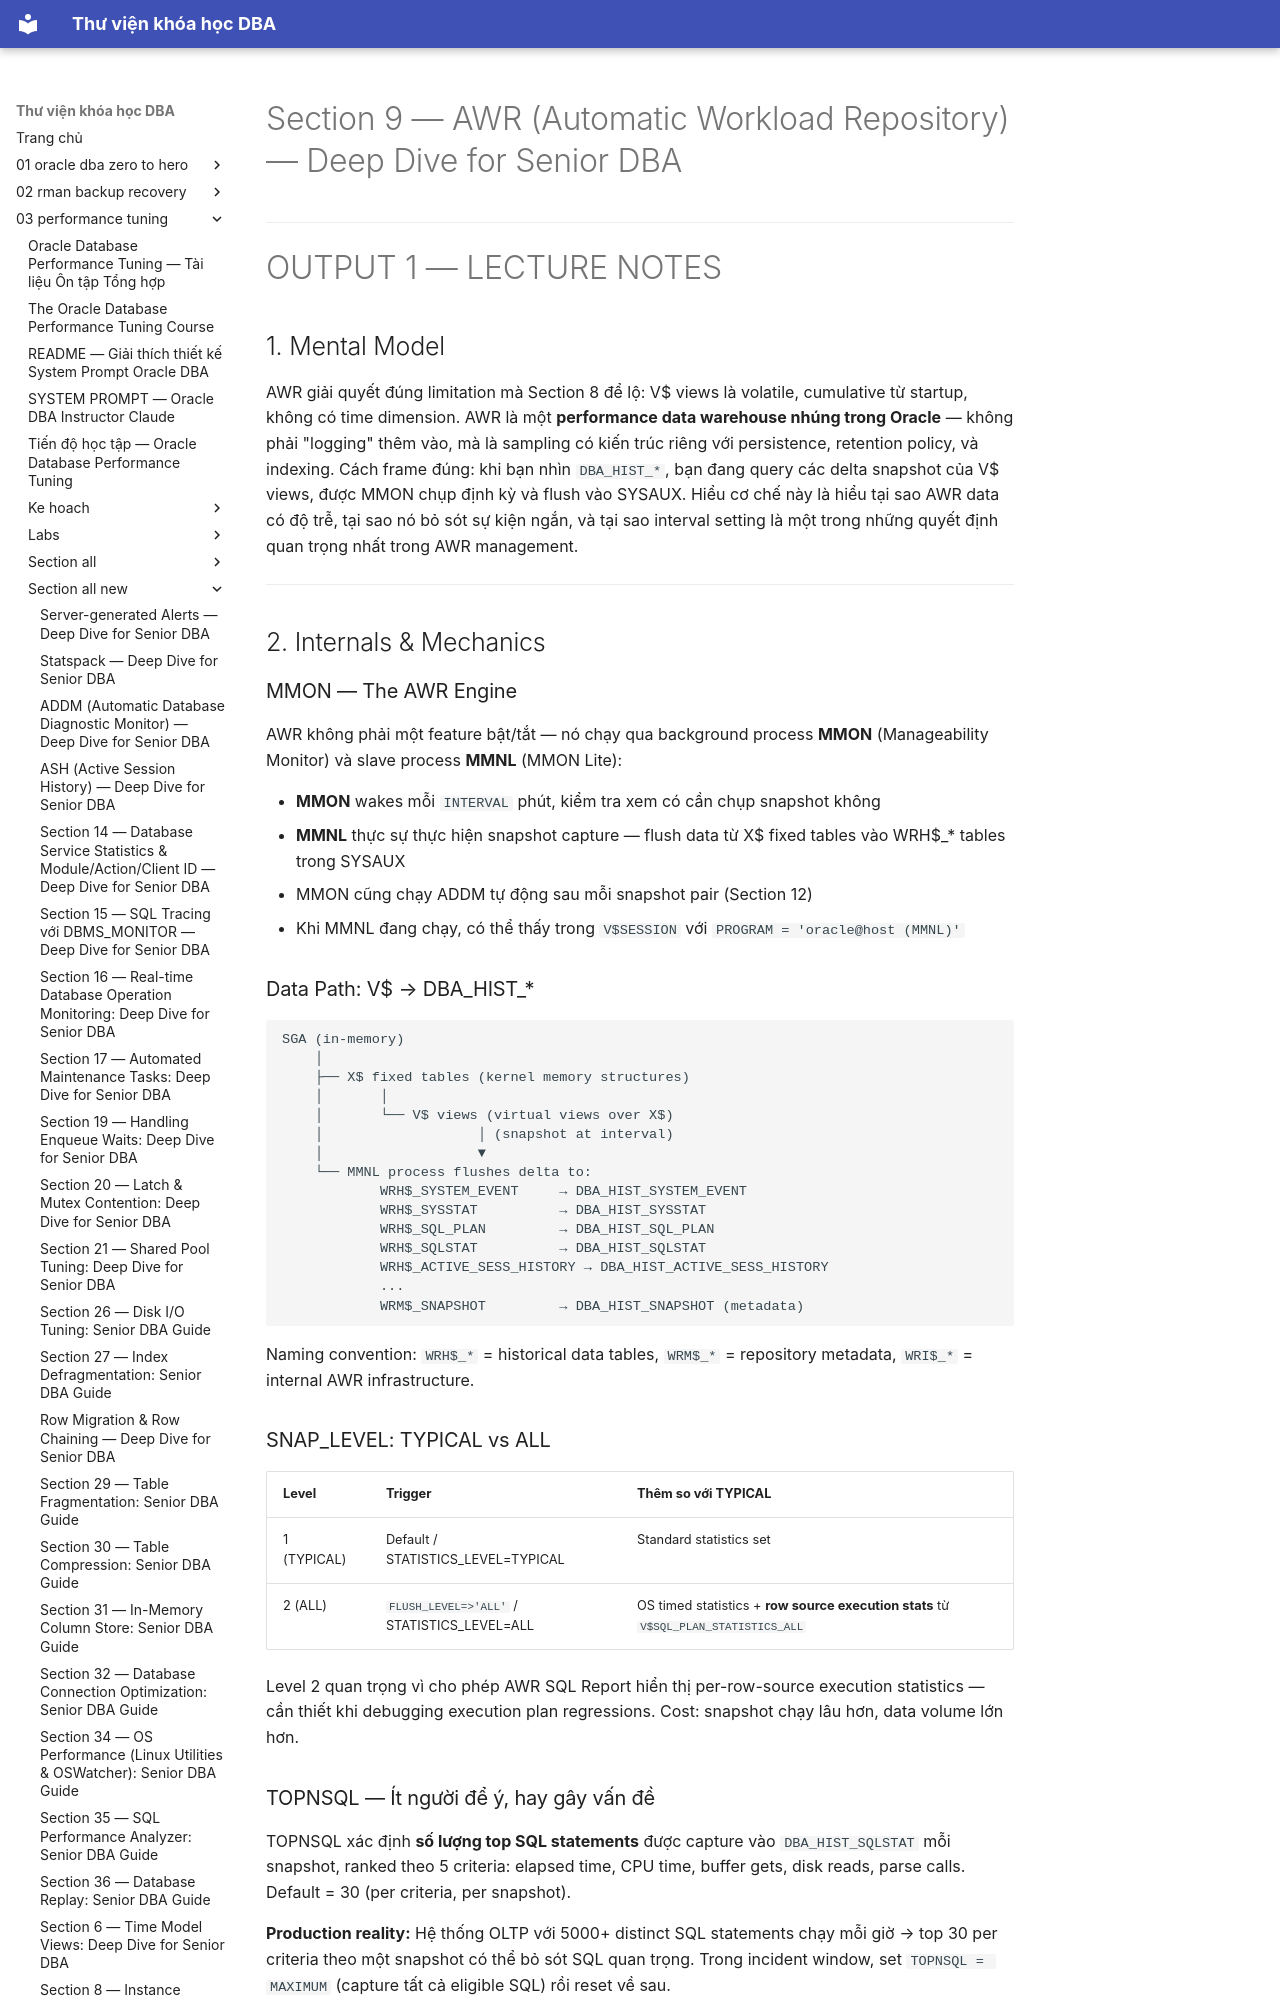

repository: quochuyag/MkDocs_local · page: 03-performance-tuning/section-all-new/section-9-awr-senior-guide/index.html · generator: mkdocs

---
title: Section 9 — AWR (Automatic Workload Repository) — Deep Dive for Senior DBA
course: 03-performance-tuning
source: The-Oracle-Database-Performance-Tuning-Course/section_all_new/section_9_awr_senior_guide.md
---

# Section 9 — AWR (Automatic Workload Repository) — Deep Dive for Senior DBA

---

# OUTPUT 1 — LECTURE NOTES

## 1. Mental Model

AWR giải quyết đúng limitation mà Section 8 để lộ: V$ views là volatile, cumulative từ startup, không có time dimension. AWR là một **performance data warehouse nhúng trong Oracle** — không phải "logging" thêm vào, mà là sampling có kiến trúc riêng với persistence, retention policy, và indexing. Cách frame đúng: khi bạn nhìn `DBA_HIST_*`, bạn đang query các delta snapshot của V$ views, được MMON chụp định kỳ và flush vào SYSAUX. Hiểu cơ chế này là hiểu tại sao AWR data có độ trễ, tại sao nó bỏ sót sự kiện ngắn, và tại sao interval setting là một trong những quyết định quan trọng nhất trong AWR management.

---

## 2. Internals & Mechanics

### MMON — The AWR Engine

AWR không phải một feature bật/tắt — nó chạy qua background process **MMON** (Manageability Monitor) và slave process **MMNL** (MMON Lite):

- **MMON** wakes mỗi `INTERVAL` phút, kiểm tra xem có cần chụp snapshot không
- **MMNL** thực sự thực hiện snapshot capture — flush data từ X$ fixed tables vào WRH$_* tables trong SYSAUX
- MMON cũng chạy ADDM tự động sau mỗi snapshot pair (Section 12)
- Khi MMNL đang chạy, có thể thấy trong `V$SESSION` với `PROGRAM = 'oracle@host (MMNL)'`

### Data Path: V$ → DBA_HIST_*

```
SGA (in-memory)
    │
    ├── X$ fixed tables (kernel memory structures)
    │       │
    │       └── V$ views (virtual views over X$)
    │                   │ (snapshot at interval)
    │                   ▼
    └── MMNL process flushes delta to:
            WRH$_SYSTEM_EVENT     → DBA_HIST_SYSTEM_EVENT
            WRH$_SYSSTAT          → DBA_HIST_SYSSTAT
            WRH$_SQL_PLAN         → DBA_HIST_SQL_PLAN
            WRH$_SQLSTAT          → DBA_HIST_SQLSTAT
            WRH$_ACTIVE_SESS_HISTORY → DBA_HIST_ACTIVE_SESS_HISTORY
            ...
            WRM$_SNAPSHOT         → DBA_HIST_SNAPSHOT (metadata)
```

Naming convention: `WRH$_*` = historical data tables, `WRM$_*` = repository metadata, `WRI$_*` = internal AWR infrastructure.

### SNAP_LEVEL: TYPICAL vs ALL

| Level | Trigger | Thêm so với TYPICAL |
|-------|---------|---------------------|
| 1 (TYPICAL) | Default / STATISTICS_LEVEL=TYPICAL | Standard statistics set |
| 2 (ALL) | `FLUSH_LEVEL=>'ALL'` / STATISTICS_LEVEL=ALL | OS timed statistics + **row source execution stats** từ `V$SQL_PLAN_STATISTICS_ALL` |

Level 2 quan trọng vì cho phép AWR SQL Report hiển thị per-row-source execution statistics — cần thiết khi debugging execution plan regressions. Cost: snapshot chạy lâu hơn, data volume lớn hơn.
